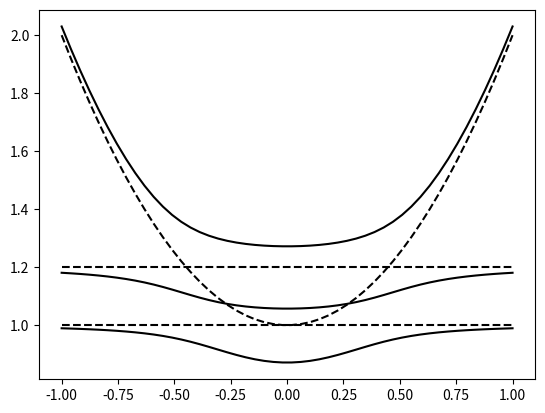
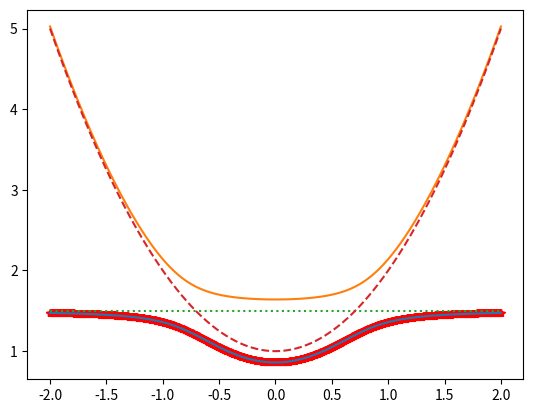

These charts were generated, in order, by the following Python code:
# -*- coding: utf-8 -*-
"""
Created on Tue Jul  5 09:32:52 2022

[redacted]
"""

import numpy as np
import matplotlib.pyplot as plt
from numpy import linalg as LA




def upper_polariton(k, k0, Ex, Ec0, Ac, G):
    
    k = k - k0
    a = 1
    b = -Ex-Ac*k**2-Ec0
    c = (Ac*k**2+Ec0)*Ex-G**2
    
    return  (-b+np.sqrt(b**2-4*a*c))/(2*a)

def lower_polariton(k, k0, Ex, Ec0, Ac, G):
    
    k = k - k0
    a = 1
    b = -Ex-Ac*k**2-Ec0
    c = (Ac*k**2+Ec0)*Ex-G**2
    
    return  (-b-np.sqrt(b**2-4*a*c))/(2*a)

def lower_polariton_with_fixed_arg(**kwargs):
    args = ['k', 'k0', 'Ex', 'Ec0', 'Ac', 'G']
    params = []
    for key in kwargs:
        if not key in args:
            raise KeyError(f'{key} not an allowable argument: {args}')
        params.append((key,kwargs[key]))
        args.remove(key)
    def fixed(*remaining):
        assert(len(remaining) == len(args))
        call_with = dict(params)
        for k,v in zip(args,remaining):
            call_with[k] = v
        return lower_polariton(**call_with)
        
    return fixed

def constants(k, Ex):
    
    return np.full_like(k, Ex, dtype=float)

def quadratic(k, k0, Ac,  Ec0):
    
    return (Ac*(k-k0)**2+Ec0)


def plot_polariton(k, k0, Ex, Ec0, Ac, G, color = 'black', label = None):
    plt.plot(k,lower_polariton(k, k0, Ex, Ec0, Ac, G),'--', color = color, label = label)
    plt.plot(k,upper_polariton(k, k0, Ex, Ec0, Ac, G),'--' ,color = color)
    plt.plot(k,constants(k, Ex), ':', color = color)
    plt.plot(k,quadratic(k, k0, Ac,  Ec0),':', color = color)
    
def N_Polaritons(k, k0, Ec0, Ac, Ex, G, *ExG, plot=False): 
    if len(ExG) % 2 == 1:
        raise TypeError('N_Polaritons requires a matching number of Exciton Energy values and Coupling strength values')
    C = Ec0 + Ac * (k - k0)**2
    Ex = [Ex] + [Ex for Ex in ExG[0::2]]
    G = [G] + [G for G in ExG[1::2]]
    # print(C,Ex,k)
    H = np.array([np.diag([Ck] + Ex) for Ck in C])
    # print(H)
    H[:,0,1:] = G
    H[:,1:,0] = G
    # print(H)
    Polariton_Energies = LA.eigvalsh(H)
    
    if plot:
        Cavity = C
        Exciton_lines = Ex
        plt.plot(k, Polariton_Energies,'k-')
        plt.plot(k, Cavity, 'k--')
        plt.hlines(Exciton_lines, xmin = k[0], xmax = k[-1], linestyle = '--', color = 'k')
        
    return Polariton_Energies

if __name__ == '__main__':
    N_Polaritons(np.linspace(-1,1,50),0,1,1,1,0.1,1.2,0.13,plot=1)
    
    fig, ax = plt.subplots()
    k = np.linspace(-2,2,1000)
    k0, Ex, Ec0, Ac, G =  0, 1.5, 1, 1, 0.3
    e = lower_polariton(k,k0, Ex, Ec0, Ac, G)
    d = upper_polariton(k,k0, Ex, Ec0, Ac, G)
    j = constants (k, Ex)
    g = quadratic(k, k0, Ac, Ec0)
    
    plt.plot(k,lower_polariton_with_fixed_arg(Ac=1)(k,k0,Ex,Ec0,G),'r-*')

   
    plt.plot(k,e)
    plt.plot(k,d)
    plt.plot(k,j,':')
    plt.plot(k,g,'--')
    plt.show()

